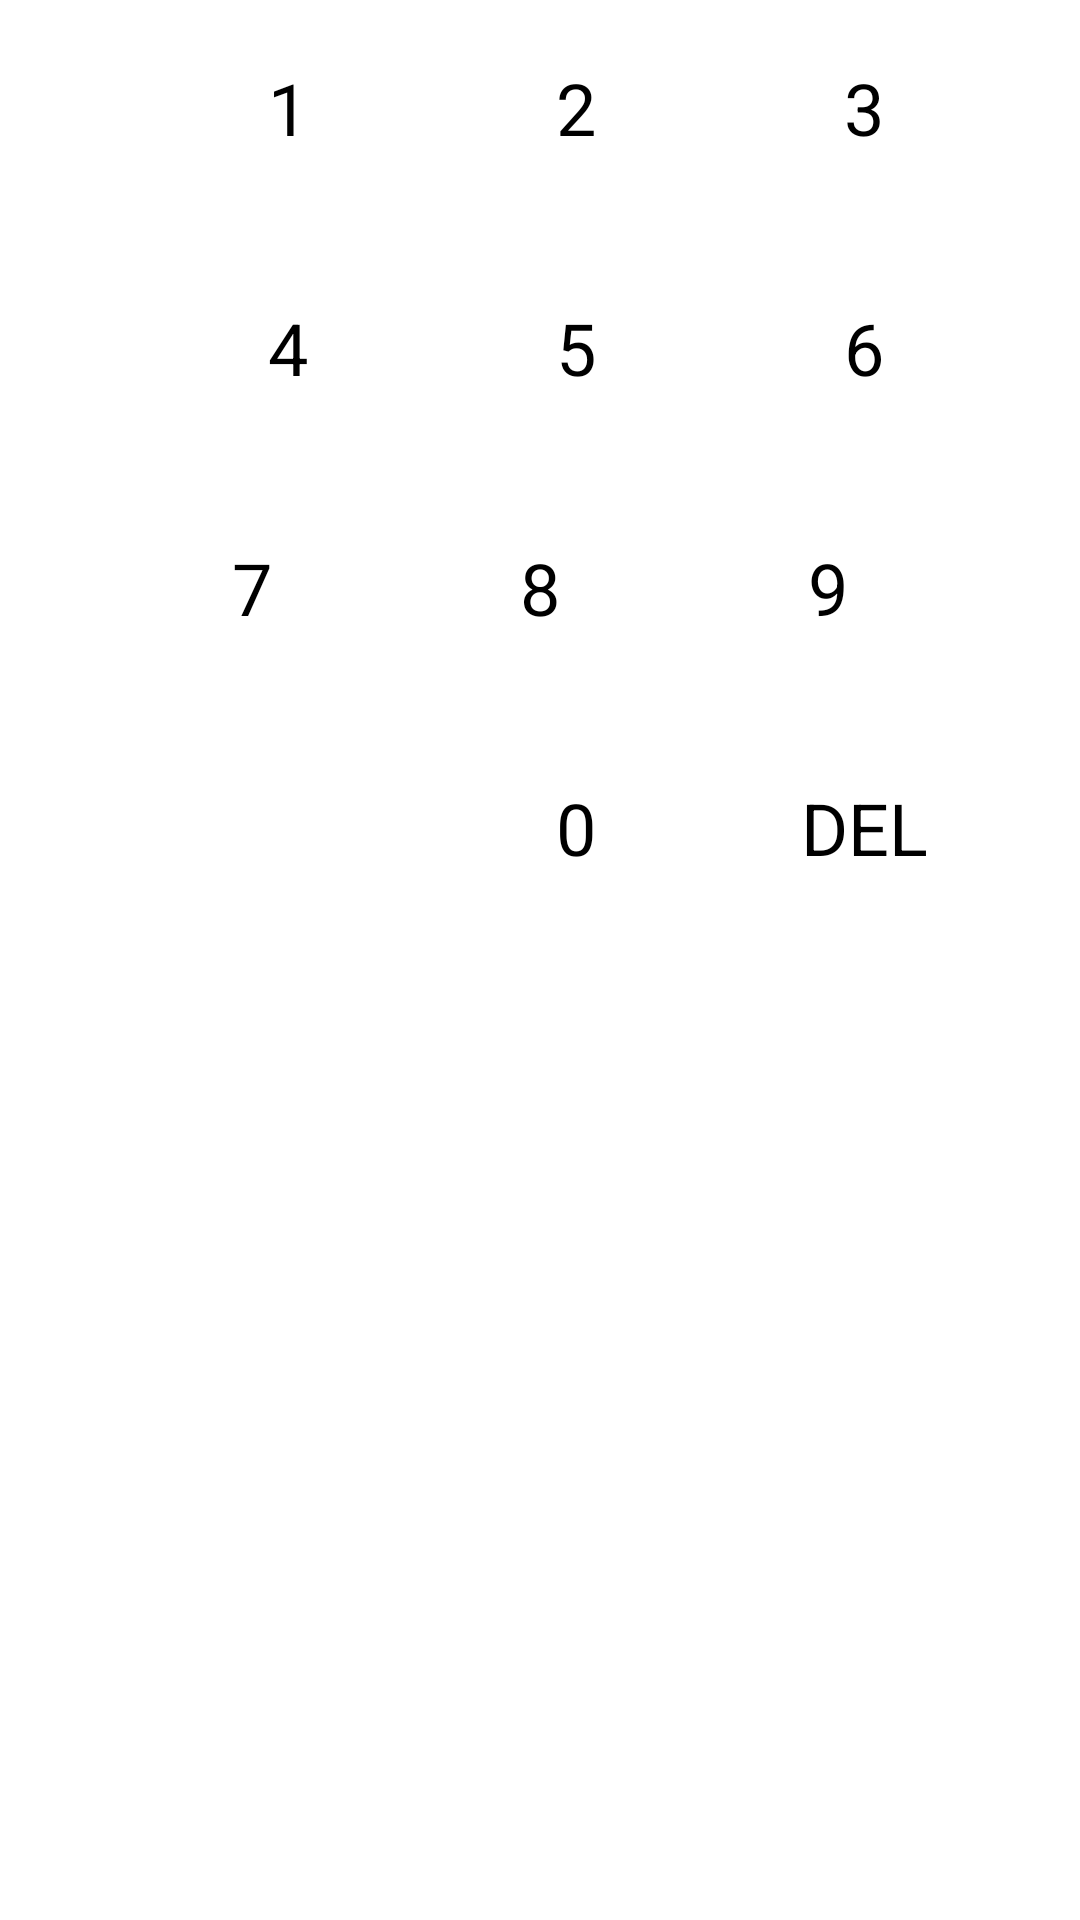

Android layout source for this screen:
<!-- AndroidManifest.xml: application theme Theme.TouchAuth -->
<!-- res/layout/layout_pin_code_numpad.xml -->
<?xml version="1.0" encoding="utf-8"?>
<RelativeLayout xmlns:android="http://schemas.android.com/apk/res/android"
    android:layout_width="wrap_content"
    android:layout_height="wrap_content">

    <LinearLayout
        android:layout_width="match_parent"
        android:layout_height="wrap_content"
        android:gravity="center_horizontal"
        android:orientation="vertical">

        <LinearLayout
            android:layout_width="wrap_content"
            android:layout_height="wrap_content"
            android:layout_marginBottom="8dp"
            android:orientation="horizontal"
            android:weightSum="3">

            <Button
                android:id="@+id/num1"
                android:textColor="@color/black"
                style="@style/passCodeButton"
                android:layout_marginStart="24dp"
                android:text="1" />

            <Button
                android:id="@+id/num2"
                android:textColor="@color/black"
                style="@style/passCodeButton"
                android:layout_marginStart="24dp"
                android:text="2" />

            <Button
                android:id="@+id/num3"
                android:textColor="@color/black"
                style="@style/passCodeButton"
                android:layout_marginStart="24dp"
                android:text="3" />

        </LinearLayout>

        <LinearLayout
            android:layout_width="wrap_content"
            android:layout_height="wrap_content"
            android:layout_marginBottom="8dp"
            android:orientation="horizontal"
            android:weightSum="3">

            <Button
                android:id="@+id/num4"
                android:textColor="@color/black"
                style="@style/passCodeButton"
                android:layout_marginStart="24dp"
                android:text="4" />

            <Button
                android:id="@+id/num5"
                android:textColor="@color/black"
                style="@style/passCodeButton"
                android:layout_marginStart="24dp"
                android:text="5" />

            <Button
                android:id="@+id/num6"
                android:textColor="@color/black"
                style="@style/passCodeButton"
                android:layout_marginStart="24dp"
                android:text="6" />

        </LinearLayout>

        <LinearLayout
            android:layout_width="wrap_content"
            android:layout_height="wrap_content"
            android:layout_marginBottom="8dp"
            android:orientation="horizontal"
            android:weightSum="3">

            <Button
                android:id="@+id/num7"
                android:textColor="@color/black"
                style="@style/passCodeButton"
                android:text="7" />

            <Button
                android:id="@+id/num8"
                android:textColor="@color/black"
                style="@style/passCodeButton"
                android:layout_marginStart="24dp"
                android:text="8" />

            <Button
                android:id="@+id/num9"
                android:textColor="@color/black"
                style="@style/passCodeButton"
                android:layout_marginStart="24dp"
                android:text="9" />

        </LinearLayout>

        <LinearLayout
            android:layout_width="wrap_content"
            android:layout_height="wrap_content"
            android:layout_marginBottom="8dp"
            android:orientation="horizontal"
            android:weightSum="3">

            <Button
                android:id="@+id/finger"
                style="@style/passCodeButton"
                android:layout_marginStart="24dp"
                android:background="@drawable/fingerprint_dialog_fp_icon" />

            <Button
                android:id="@+id/num0"
                android:textColor="@color/black"
                style="@style/passCodeButton"
                android:layout_marginStart="24dp"
                android:text="0" />

            <Button
                android:id="@+id/del"
                android:textColor="@color/black"
                style="@style/passCodeButton"
                android:layout_marginStart="24dp"
                android:text="@string/delete" />

        </LinearLayout>

    </LinearLayout>
</RelativeLayout>
<!-- resources referenced by this layout -->
<resources>
  <color name="black">#FF000000</color>
  <string name="delete">DEL</string>
  <style name="passCodeButton" parent="@style/Widget.AppCompat.Button.Borderless">
          <item name="android:layout_width">72dp</item>
          <item name="android:layout_height">72dp</item>
          <item name="android:layout_weight">1</item>
          <item name="android:textAppearance">@style/TextAppearance.AppCompat.Headline</item>
      </style>
  <style name="Theme.TouchAuth" parent="Theme.MaterialComponents.DayNight.DarkActionBar">
          
          <item name="colorPrimary">@color/light004</item>
          <item name="colorPrimaryVariant">@color/light003</item>
          <item name="colorOnPrimary">@color/white</item>
          
          <item name="colorSecondary">@color/light002</item>
          <item name="colorSecondaryVariant">@color/light003</item>
          <item name="colorOnSecondary">@color/light001</item>
          
          <item name="android:statusBarColor" tools:targetApi="l">?attr/colorPrimaryVariant</item>
          
          <item name="android:textColor">@color/black</item>
      </style>
  <color name="light004">#9FA0FF</color>
  <color name="light003">#8E94F2</color>
  <color name="white">#FFFFFFFF</color>
  <color name="light002">#8187DC</color>
  <color name="light001">#757BC8</color>
</resources>
